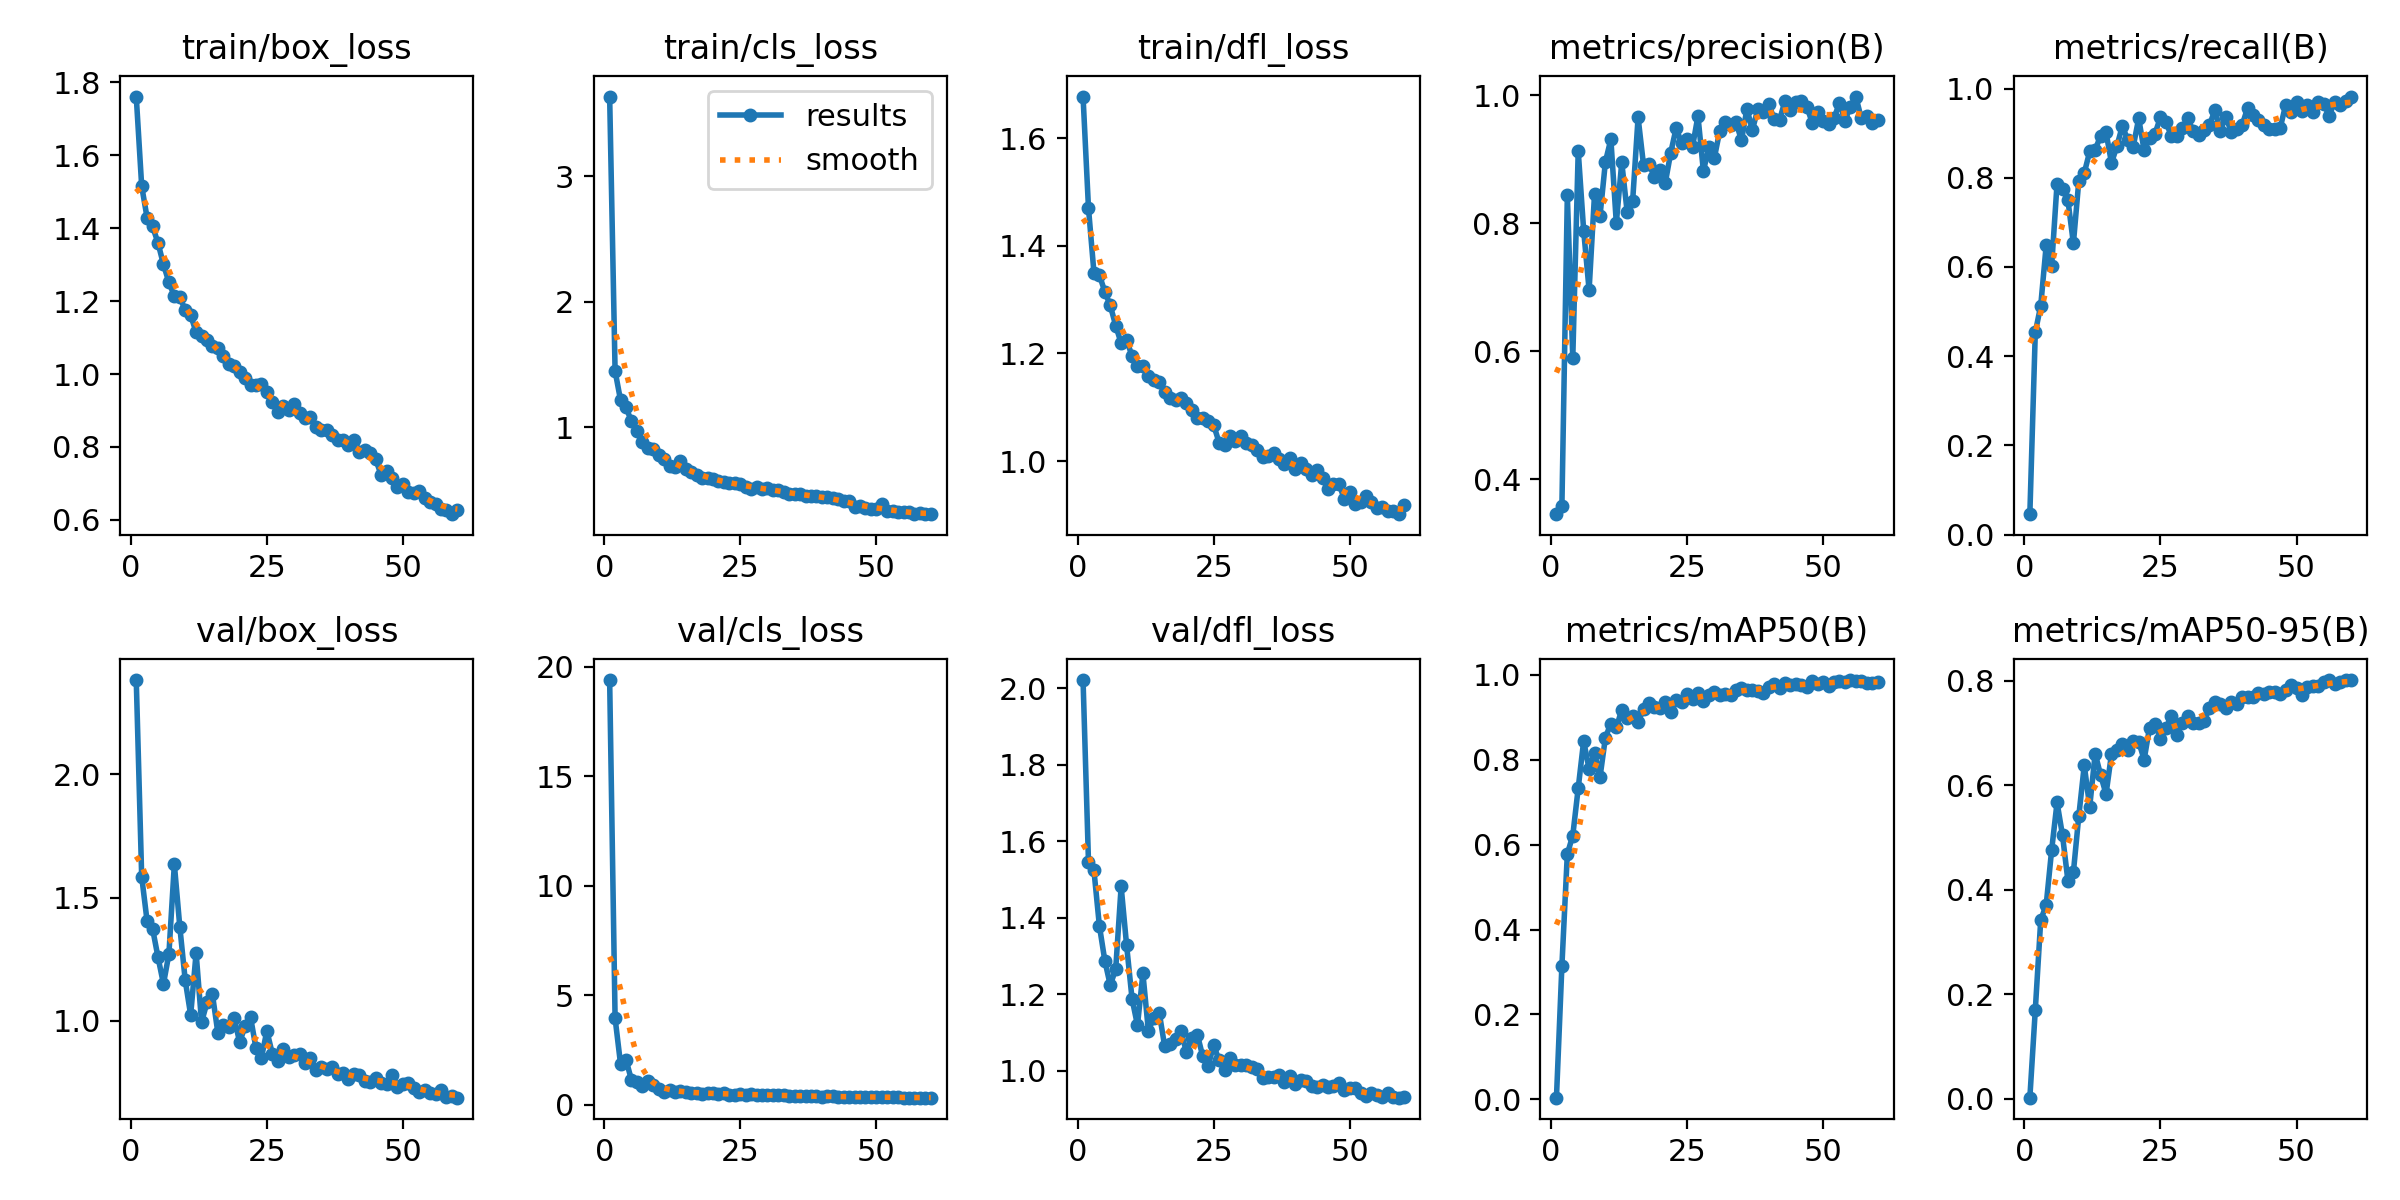

Values plotted in this chart, from the file beside it:
epoch, time, train/box_loss, train/cls_loss, train/dfl_loss, metrics/precision(B), metrics/recall(B), metrics/mAP50(B), metrics/mAP50-95(B), val/box_loss, val/cls_loss, val/dfl_loss, lr/pg0, lr/pg1, lr/pg2
1, 72.55, 1.761, 3.636, 1.677, 0.3456, 0.04573, 0.00381, 0.00199, 2.383, 19.4, 2.021, 0.0004687, 0.0004687, 0.0004687
2, 113.9, 1.515, 1.447, 1.47, 0.3577, 0.4534, 0.3143, 0.1696, 1.585, 3.947, 1.545, 0.0009294, 0.0009294, 0.0009294
3, 159.1, 1.428, 1.214, 1.35, 0.8432, 0.5132, 0.5783, 0.3419, 1.404, 1.855, 1.524, 0.001374, 0.001374, 0.001374
4, 205.4, 1.405, 1.157, 1.346, 0.5892, 0.6481, 0.6216, 0.3704, 1.374, 2.048, 1.379, 0.001358, 0.001358, 0.001358
5, 250.7, 1.36, 1.048, 1.315, 0.9129, 0.6015, 0.7335, 0.4753, 1.258, 1.128, 1.287, 0.001335, 0.001335, 0.001335
6, 296.2, 1.301, 0.9701, 1.289, 0.7885, 0.7869, 0.8445, 0.5667, 1.15, 1.043, 1.223, 0.001311, 0.001311, 0.001311
7, 341, 1.252, 0.8794, 1.252, 0.6956, 0.7748, 0.7782, 0.5039, 1.272, 0.8368, 1.265, 0.001288, 0.001288, 0.001288
8, 383.2, 1.214, 0.8306, 1.219, 0.8457, 0.7494, 0.8164, 0.4163, 1.636, 1.057, 1.481, 0.001264, 0.001264, 0.001264
9, 426.2, 1.211, 0.8288, 1.225, 0.8109, 0.6526, 0.7589, 0.4333, 1.383, 0.8871, 1.328, 0.00124, 0.00124, 0.00124
10, 469.2, 1.176, 0.7795, 1.195, 0.896, 0.7938, 0.8527, 0.5414, 1.165, 0.7167, 1.188, 0.001217, 0.001217, 0.001217
11, 511.8, 1.161, 0.7468, 1.176, 0.9309, 0.8106, 0.8857, 0.6377, 1.024, 0.5933, 1.118, 0.001193, 0.001193, 0.001193
12, 556.1, 1.115, 0.6902, 1.176, 0.8003, 0.8589, 0.8763, 0.5584, 1.276, 0.6662, 1.254, 0.00117, 0.00117, 0.00117
13, 599.5, 1.104, 0.683, 1.158, 0.895, 0.8628, 0.9177, 0.6601, 0.9953, 0.5526, 1.104, 0.001146, 0.001146, 0.001146
14, 644, 1.094, 0.7274, 1.15, 0.8169, 0.8936, 0.8987, 0.6193, 1.075, 0.6135, 1.138, 0.001122, 0.001122, 0.001122
15, 687, 1.077, 0.662, 1.147, 0.8347, 0.9015, 0.9039, 0.5827, 1.108, 0.5794, 1.151, 0.001099, 0.001099, 0.001099
16, 730, 1.072, 0.6439, 1.128, 0.965, 0.8334, 0.8891, 0.6593, 0.9513, 0.5363, 1.063, 0.001075, 0.001075, 0.001075
17, 773.3, 1.048, 0.6151, 1.117, 0.8908, 0.8706, 0.9196, 0.6667, 0.9854, 0.5227, 1.069, 0.001052, 0.001052, 0.001052
18, 818.9, 1.028, 0.5939, 1.114, 0.8924, 0.9166, 0.9346, 0.679, 0.9775, 0.4793, 1.082, 0.001028, 0.001028, 0.001028
19, 864.5, 1.023, 0.5965, 1.117, 0.8723, 0.8839, 0.9241, 0.6675, 1.011, 0.5243, 1.102, 0.001005, 0.001005, 0.001005
20, 908.2, 1.006, 0.5857, 1.107, 0.8829, 0.87, 0.9218, 0.6836, 0.9141, 0.5111, 1.048, 0.000981, 0.000981, 0.000981
21, 953.6, 0.9884, 0.5661, 1.095, 0.863, 0.9331, 0.9371, 0.6829, 0.9786, 0.4903, 1.084, 0.0009574, 0.0009574, 0.0009574
22, 997.7, 0.9687, 0.5581, 1.08, 0.9101, 0.8611, 0.9119, 0.6487, 1.016, 0.5354, 1.094, 0.0009339, 0.0009339, 0.0009339
23, 1041, 0.97, 0.5542, 1.08, 0.9486, 0.8894, 0.9407, 0.7101, 0.8893, 0.457, 1.037, 0.0009103, 0.0009103, 0.0009103
24, 1086, 0.9724, 0.5574, 1.074, 0.9248, 0.8988, 0.9375, 0.7166, 0.8503, 0.446, 1.013, 0.0008867, 0.0008867, 0.0008867
25, 1131, 0.9495, 0.5471, 1.067, 0.9314, 0.9358, 0.9561, 0.6889, 0.9601, 0.4886, 1.067, 0.0008631, 0.0008631, 0.0008631
26, 1173, 0.9232, 0.5217, 1.035, 0.9193, 0.9249, 0.9444, 0.7085, 0.8671, 0.4483, 1.026, 0.0008395, 0.0008395, 0.0008395
27, 1215, 0.8947, 0.509, 1.03, 0.9672, 0.8938, 0.9566, 0.7326, 0.8387, 0.4581, 1.002, 0.000816, 0.000816, 0.000816
28, 1260, 0.911, 0.5181, 1.047, 0.8813, 0.8938, 0.9379, 0.6953, 0.887, 0.4494, 1.033, 0.0007924, 0.0007924, 0.0007924
29, 1303, 0.9001, 0.5054, 1.038, 0.9183, 0.9117, 0.954, 0.7194, 0.8524, 0.4306, 1.013, 0.0007688, 0.0007688, 0.0007688
30, 1346, 0.9184, 0.5151, 1.048, 0.9014, 0.933, 0.9599, 0.7314, 0.863, 0.441, 1.014, 0.0007452, 0.0007452, 0.0007452
31, 1389, 0.8937, 0.4996, 1.033, 0.9438, 0.9052, 0.9526, 0.7183, 0.866, 0.437, 1.014, 0.0007216, 0.0007216, 0.0007216
32, 1432, 0.8806, 0.4966, 1.031, 0.9585, 0.8964, 0.9563, 0.7187, 0.8302, 0.4257, 1.009, 0.0006981, 0.0006981, 0.0006981
33, 1476, 0.8816, 0.4811, 1.021, 0.9536, 0.9067, 0.9528, 0.7226, 0.8517, 0.4145, 1.004, 0.0006745, 0.0006745, 0.0006745
34, 1519, 0.8541, 0.4678, 1.008, 0.9576, 0.9184, 0.9656, 0.7466, 0.8031, 0.3897, 0.9815, 0.0006509, 0.0006509, 0.0006509
35, 1564, 0.8463, 0.4664, 1.009, 0.9293, 0.951, 0.97, 0.7582, 0.8125, 0.3847, 0.982, 0.0006273, 0.0006273, 0.0006273
36, 1609, 0.8465, 0.4674, 1.015, 0.9785, 0.9053, 0.9654, 0.7551, 0.8059, 0.3929, 0.9825, 0.0006038, 0.0006038, 0.0006038
37, 1651, 0.834, 0.4511, 1.005, 0.9454, 0.9371, 0.9656, 0.748, 0.8126, 0.4041, 0.9892, 0.0005802, 0.0005802, 0.0005802
38, 1694, 0.8193, 0.454, 0.9957, 0.9782, 0.9026, 0.9621, 0.7581, 0.7848, 0.3819, 0.9695, 0.0005566, 0.0005566, 0.0005566
39, 1737, 0.8178, 0.4481, 1.005, 0.9728, 0.9084, 0.9584, 0.7552, 0.7886, 0.3831, 0.9853, 0.000533, 0.000533, 0.000533
40, 1780, 0.8045, 0.4385, 0.986, 0.9862, 0.9178, 0.9722, 0.7677, 0.7649, 0.3648, 0.9638, 0.0005094, 0.0005094, 0.0005094
41, 1824, 0.8203, 0.4406, 0.9966, 0.9626, 0.9559, 0.9796, 0.7678, 0.7836, 0.3673, 0.9751, 0.0004859, 0.0004859, 0.0004859
42, 1869, 0.7862, 0.4348, 0.9853, 0.9611, 0.9412, 0.9688, 0.7675, 0.7796, 0.3729, 0.9723, 0.0004623, 0.0004623, 0.0004623
43, 1912, 0.7916, 0.4242, 0.9744, 0.9913, 0.9286, 0.9812, 0.7761, 0.7578, 0.3579, 0.9602, 0.0004387, 0.0004387, 0.0004387
44, 1957, 0.7832, 0.4105, 0.9835, 0.9762, 0.9172, 0.9774, 0.7744, 0.7519, 0.355, 0.9581, 0.0004151, 0.0004151, 0.0004151
45, 1998, 0.766, 0.4134, 0.9687, 0.9895, 0.9096, 0.9783, 0.7772, 0.7669, 0.3553, 0.9626, 0.0003915, 0.0003915, 0.0003915
46, 2049, 0.7227, 0.3664, 0.9482, 0.99, 0.9104, 0.9759, 0.7772, 0.7479, 0.3532, 0.957, 0.000368, 0.000368, 0.000368
47, 2090, 0.7349, 0.3666, 0.9568, 0.982, 0.9113, 0.9717, 0.7748, 0.7448, 0.3557, 0.9588, 0.0003444, 0.0003444, 0.0003444
48, 2132, 0.7159, 0.3575, 0.9583, 0.9569, 0.9634, 0.9853, 0.7813, 0.7814, 0.346, 0.9668, 0.0003208, 0.0003208, 0.0003208
49, 2175, 0.6888, 0.3487, 0.9302, 0.9735, 0.9483, 0.9777, 0.791, 0.7342, 0.3377, 0.9498, 0.0002972, 0.0002972, 0.0002972
50, 2219, 0.6986, 0.3481, 0.9422, 0.9591, 0.9694, 0.9846, 0.7847, 0.7463, 0.3439, 0.9533, 0.0002737, 0.0002737, 0.0002737
51, 2261, 0.6765, 0.39, 0.9211, 0.9546, 0.9503, 0.9742, 0.7717, 0.7492, 0.3414, 0.9539, 0.0002501, 0.0002501, 0.0002501
52, 2303, 0.6731, 0.3335, 0.9239, 0.9635, 0.9624, 0.9844, 0.7881, 0.7288, 0.3348, 0.9407, 0.0002265, 0.0002265, 0.0002265
53, 2345, 0.6782, 0.3312, 0.9359, 0.9882, 0.9475, 0.9862, 0.7899, 0.7109, 0.3289, 0.9321, 0.0002029, 0.0002029, 0.0002029
54, 2387, 0.6589, 0.321, 0.9246, 0.9602, 0.9705, 0.9837, 0.789, 0.7214, 0.3259, 0.9412, 0.0001793, 0.0001793, 0.0001793
55, 2429, 0.6493, 0.3259, 0.9131, 0.9816, 0.9661, 0.9881, 0.7966, 0.7091, 0.3195, 0.9363, 0.0001558, 0.0001558, 0.0001558
56, 2473, 0.643, 0.3197, 0.9154, 0.9977, 0.9389, 0.9858, 0.8004, 0.7032, 0.3186, 0.9309, 0.0001322, 0.0001322, 0.0001322
57, 2516, 0.6305, 0.3063, 0.9073, 0.9643, 0.9707, 0.9857, 0.7926, 0.7185, 0.3176, 0.9408, 0.0001086, 0.0001086, 0.0001086
58, 2558, 0.6278, 0.312, 0.908, 0.9673, 0.9624, 0.982, 0.7969, 0.6905, 0.3165, 0.931, 8.50255e-05, 8.50255e-05, 8.50255e-05
59, 2600, 0.6155, 0.3053, 0.9016, 0.9565, 0.9724, 0.9813, 0.8003, 0.6964, 0.3151, 0.929, 6.1447e-05, 6.1447e-05, 6.1447e-05
60, 2642, 0.6279, 0.3103, 0.9179, 0.9612, 0.982, 0.9832, 0.8009, 0.6889, 0.3127, 0.9295, 3.78685e-05, 3.78685e-05, 3.78685e-05
